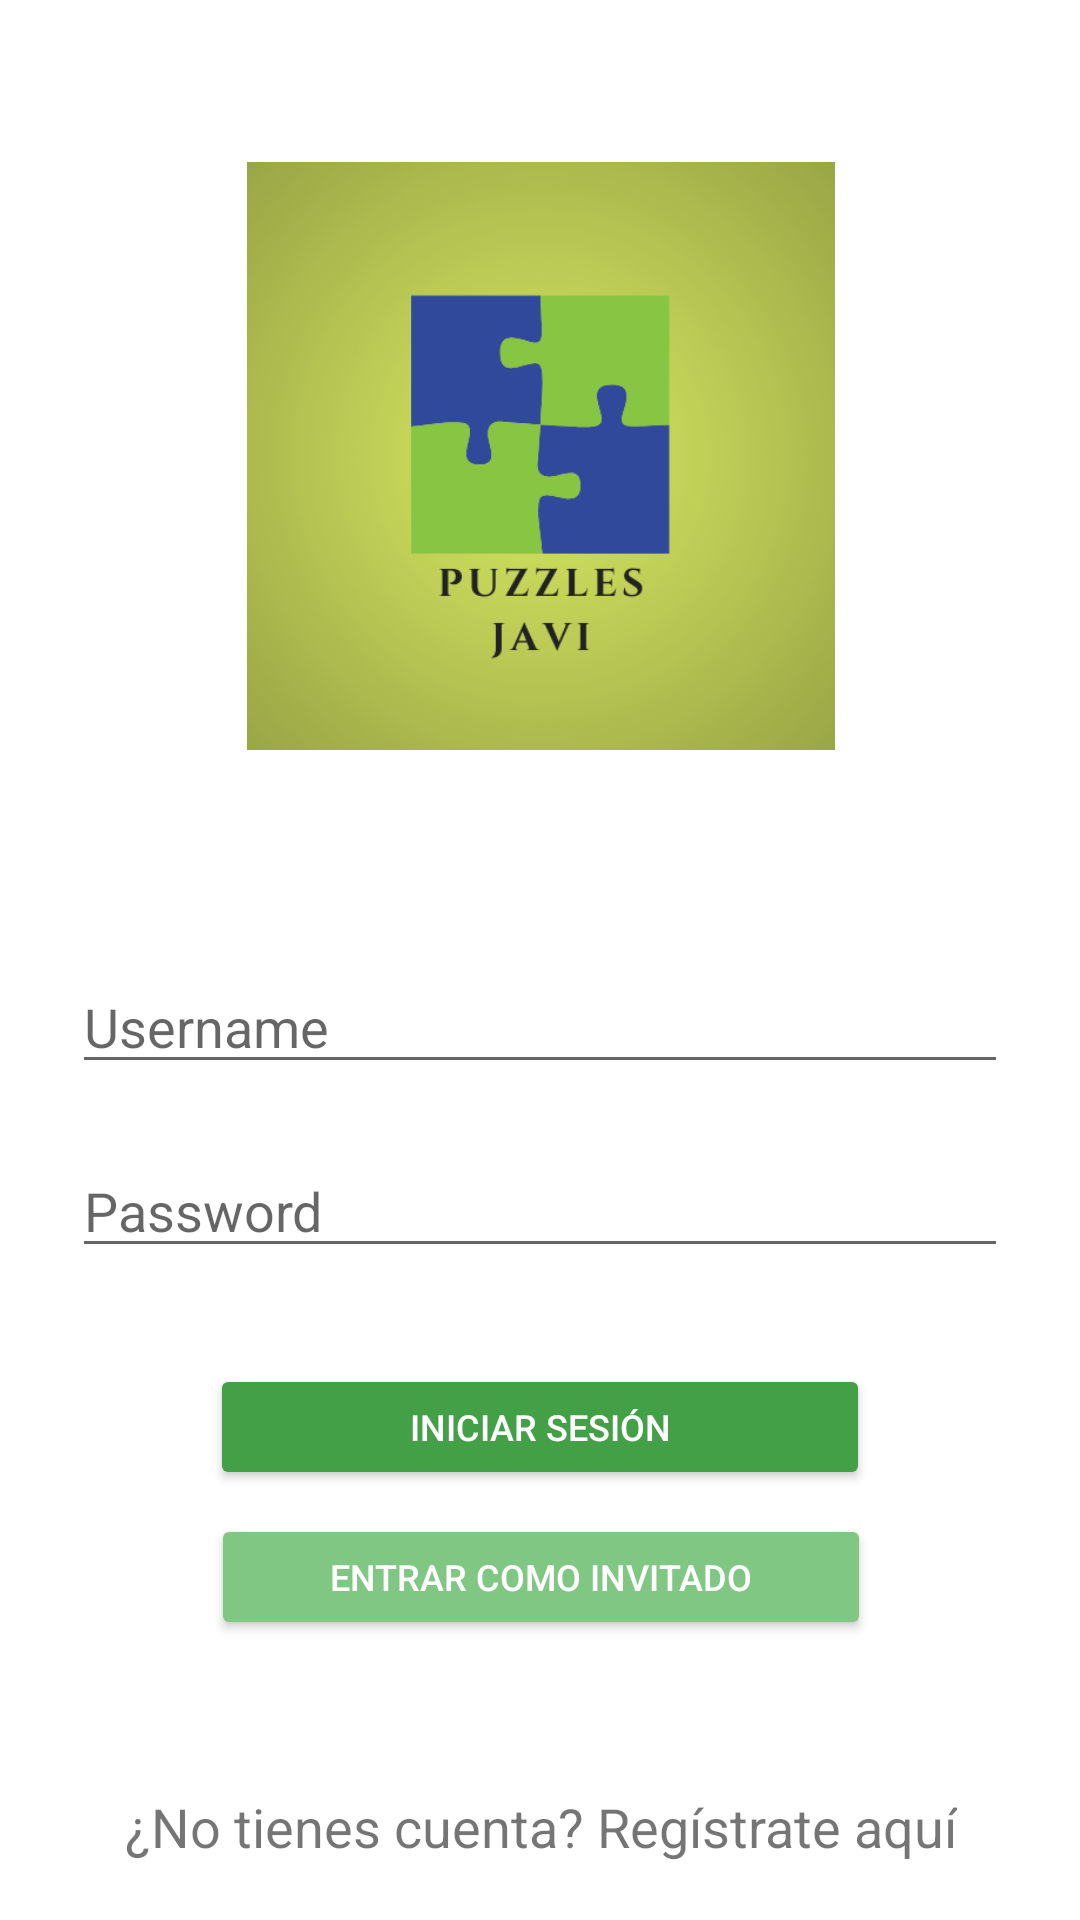

Layout XML and referenced resources for this Android screen:
<!-- AndroidManifest.xml: application theme Theme.Puzzles_Javi -->
<!-- res/layout/activity_login.xml -->
<?xml version="1.0" encoding="utf-8"?>
<androidx.constraintlayout.widget.ConstraintLayout xmlns:android="http://schemas.android.com/apk/res/android"
    xmlns:app="http://schemas.android.com/apk/res-auto"
    xmlns:tools="http://schemas.android.com/tools"
    android:id="@+id/container"
    android:layout_width="match_parent"
    android:layout_height="match_parent"
    tools:context=".ui.login.LoginActivity">

    <Button
        android:id="@+id/button_invitado"
        android:layout_width="220dp"
        android:layout_height="42dp"
        android:layout_marginTop="8dp"
        android:backgroundTint="@color/green"
        android:shadowColor="#4F95B2"
        android:text="Entrar como invitado"
        android:textColor="#FFFFFF"
        android:textColorHighlight="#4F95B2"
        android:textColorHint="#4F95B2"
        android:textColorLink="#4F95B2"
        android:textSize="12sp"
        app:layout_constraintEnd_toEndOf="parent"
        app:layout_constraintHorizontal_bias="0.502"
        app:layout_constraintStart_toStartOf="parent"
        app:layout_constraintTop_toBottomOf="@+id/button_login"
        app:rippleColor="#4F95B2"
        app:strokeColor="#4F95B2" />

    <EditText
        android:id="@+id/password"
        android:layout_width="0dp"
        android:layout_height="wrap_content"
        android:layout_marginStart="24dp"
        android:layout_marginTop="20dp"
        android:layout_marginEnd="24dp"
        android:hint="@string/password"
        android:imeActionLabel="@string/action_sign_in_short"
        android:imeOptions="actionDone"
        android:inputType="textPassword"
        android:selectAllOnFocus="true"
        app:layout_constraintEnd_toEndOf="parent"
        app:layout_constraintStart_toStartOf="parent"
        app:layout_constraintTop_toBottomOf="@+id/username" />

    <EditText
        android:id="@+id/username"
        android:layout_width="0dp"
        android:layout_height="wrap_content"
        android:layout_marginStart="24dp"
        android:layout_marginTop="70dp"
        android:layout_marginEnd="24dp"
        android:hint="@string/usernameNotLogin"
        android:inputType="textEmailAddress"
        android:selectAllOnFocus="true"
        app:layout_constraintEnd_toEndOf="parent"
        app:layout_constraintStart_toStartOf="parent"
        app:layout_constraintTop_toBottomOf="@+id/imageView_foto_principal" />

    <ProgressBar
        android:id="@+id/loading"
        android:layout_width="wrap_content"
        android:layout_height="wrap_content"
        android:layout_gravity="center"
        android:layout_marginStart="32dp"
        android:layout_marginTop="64dp"
        android:layout_marginEnd="32dp"
        android:layout_marginBottom="64dp"
        android:visibility="gone"
        app:layout_constraintBottom_toBottomOf="parent"
        app:layout_constraintEnd_toEndOf="@+id/password"
        app:layout_constraintStart_toStartOf="@+id/password"
        app:layout_constraintTop_toTopOf="parent"
        app:layout_constraintVertical_bias="0.3" />

    <Button
        android:id="@+id/button_login"
        android:layout_width="220dp"
        android:layout_height="42dp"
        android:layout_marginTop="32dp"
        android:backgroundTint="@color/lightgreen"
        android:shadowColor="#4F95B2"
        android:text="Iniciar Sesión"
        android:textColor="#FFFFFF"
        android:textColorHighlight="#4F95B2"
        android:textColorHint="#4F95B2"
        android:textColorLink="#4F95B2"
        android:textSize="12sp"
        app:layout_constraintEnd_toEndOf="parent"
        app:layout_constraintStart_toStartOf="parent"
        app:layout_constraintTop_toBottomOf="@+id/password"
        app:rippleColor="#4F95B2"
        app:strokeColor="#4F95B2" />

    <TextView
        android:id="@+id/text_view_go_signup"
        android:layout_width="wrap_content"
        android:layout_height="wrap_content"
        android:layout_marginTop="50dp"
        android:text="¿No tienes cuenta? Regístrate aquí"
        android:textSize="18sp"
        app:layout_constraintEnd_toEndOf="@+id/button_invitado"
        app:layout_constraintStart_toStartOf="@+id/button_invitado"
        app:layout_constraintTop_toBottomOf="@+id/button_invitado" />

    <ImageView
        android:id="@+id/imageView_foto_principal"
        android:layout_width="203dp"
        android:layout_height="196dp"
        android:layout_marginTop="54dp"
        app:layout_constraintEnd_toEndOf="parent"
        app:layout_constraintStart_toStartOf="parent"
        app:layout_constraintTop_toTopOf="parent"
        app:srcCompat="@mipmap/puzzles_javi" />

</androidx.constraintlayout.widget.ConstraintLayout>
<!-- resources referenced by this layout -->
<resources>
  <color name="green">#81C784</color>
  <color name="lightgreen">#43A047</color>
  <!-- mipmap puzzles_javi: png bitmap (mipmap-hdpi, 92564 bytes) -->
  <string name="action_sign_in_short">Sign in</string>
  <string name="password">Password</string>
  <string name="usernameNotLogin">Username</string>
  <style name="Theme.Puzzles_Javi" parent="Theme.MaterialComponents.DayNight.DarkActionBar">
          
          <item name="colorPrimary">@color/purple_500</item>
          <item name="colorPrimaryVariant">@color/purple_700</item>
          <item name="colorOnPrimary">@color/white</item>
          
          <item name="colorSecondary">@color/teal_200</item>
          <item name="colorSecondaryVariant">@color/teal_700</item>
          <item name="colorOnSecondary">@color/black</item>
          
          <item name="android:statusBarColor" tools:targetApi="l">?attr/colorPrimaryVariant</item>
          
      </style>
  <color name="purple_500">#FF6200EE</color>
  <color name="purple_700">#FF3700B3</color>
  <color name="white">#FFFFFFFF</color>
  <color name="teal_200">#FF03DAC5</color>
  <color name="teal_700">#FF018786</color>
  <color name="black">#FF000000</color>
</resources>
